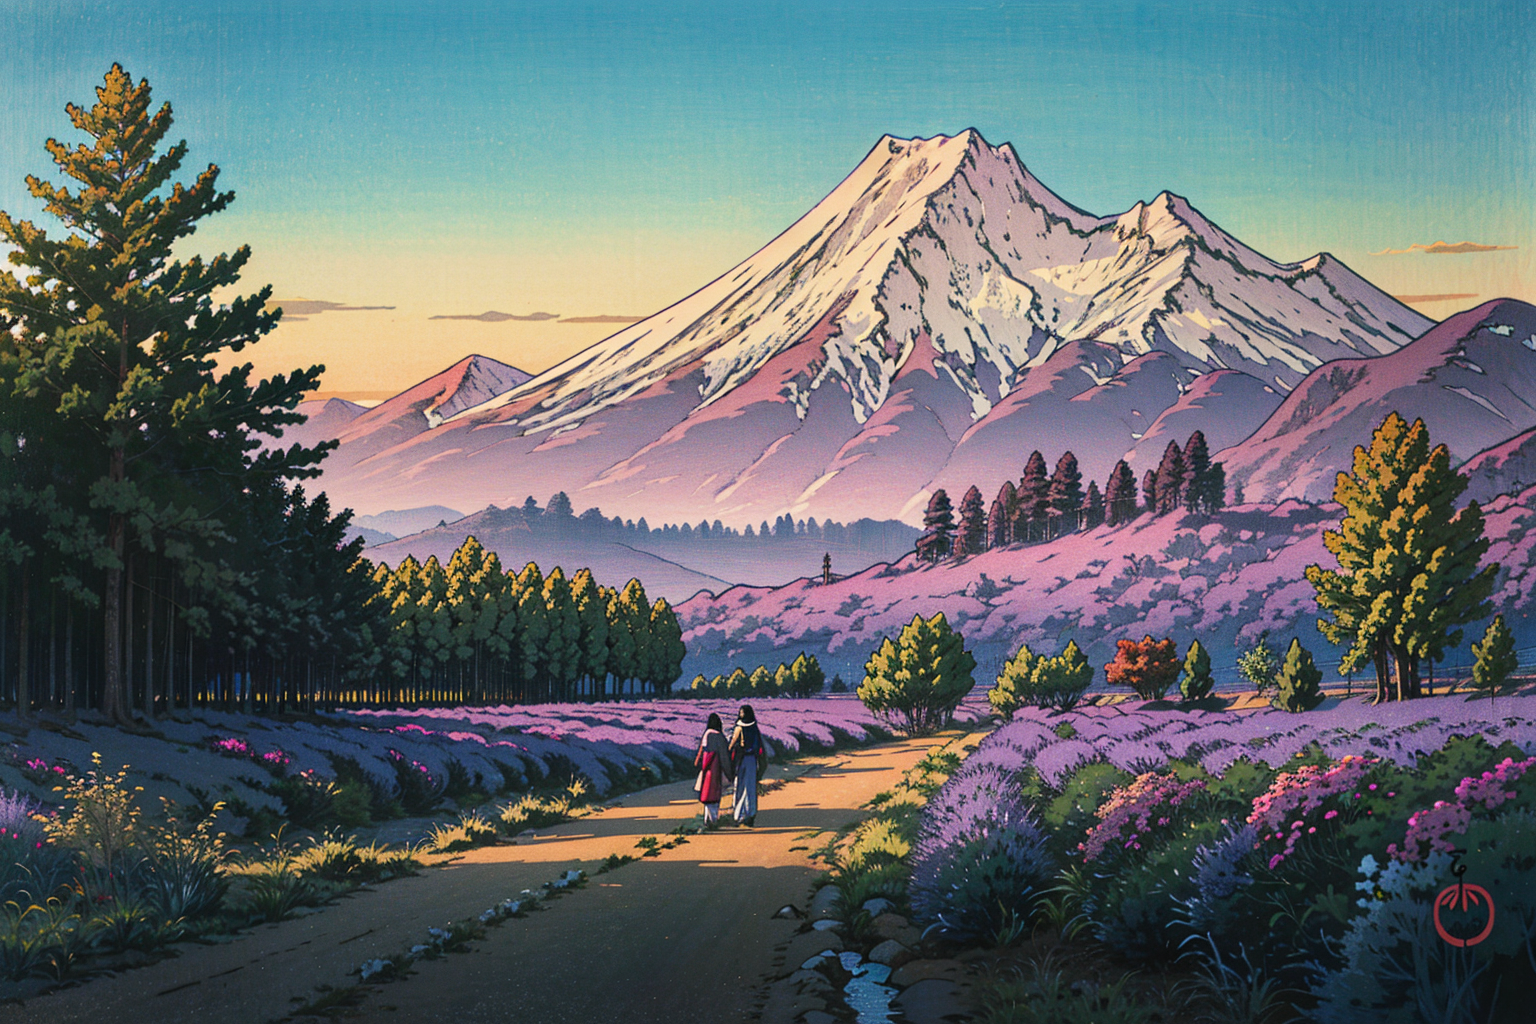
Generation parameters embedded in this image by AUTOMATIC1111 Stable Diffusion web UI or a fork of it (Forge, ...) (PNG 'parameters' text chunk):
<lora:Ukiyo-e:0.65>, ukiyo-e, 
lavender, mountains, multiple girls, forest,
highly detailed, masterpiece, high quality
Negative prompt: 3d, illustration, cartoon, sketch, doll, (low quality, worst quality, normal quality:2),
[deformed | disfigured], poorly drawn, [bad : wrong] anatomy, [extra | missing | floating | disconnected] limb, (mutated hands and fingers), blurry,
(short hair:1.2), large breasts, fat, [redacted]
Steps: 28, Sampler: DPM++ 2M Karras, CFG scale: 6, Seed: 2728421302, Size: 768x512, Model hash: cca17b08da, VAE hash: 735e4c3a44, Denoising strength: 0.5, Clip skip: 2, Hires upscale: 2, Hires steps: 15, Hires upscaler: 8x_NMKD-Superscale_150000_G, Lora hashes: "Ukiyo-e: 2b4f5f6b351b", Version: v1.4.1-986-g5ef669de